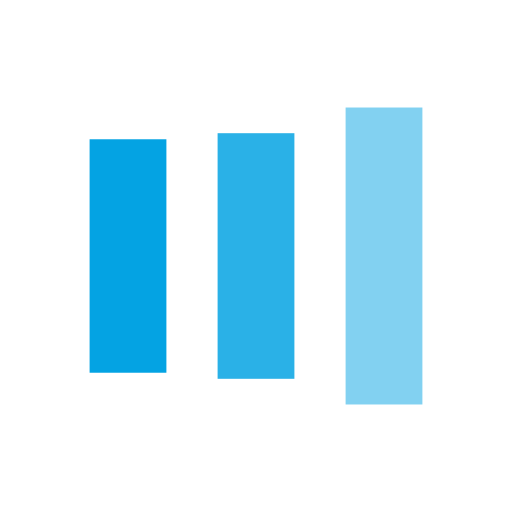
t = 0.00 s
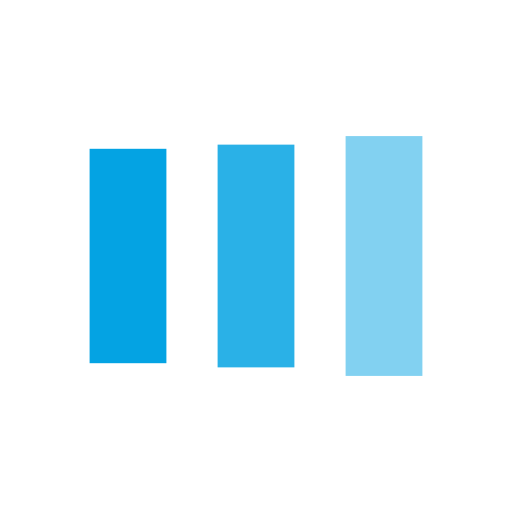
t = 0.13 s
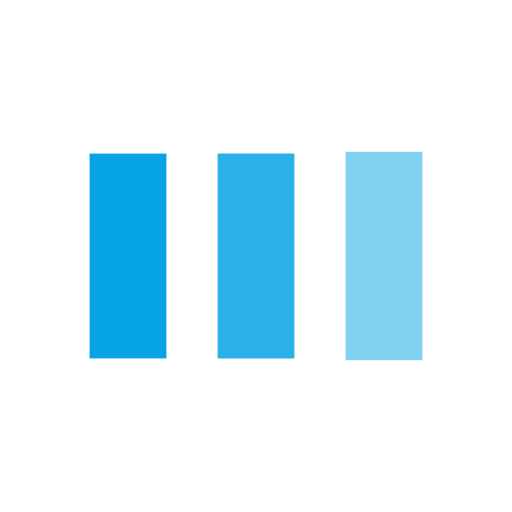
t = 0.38 s
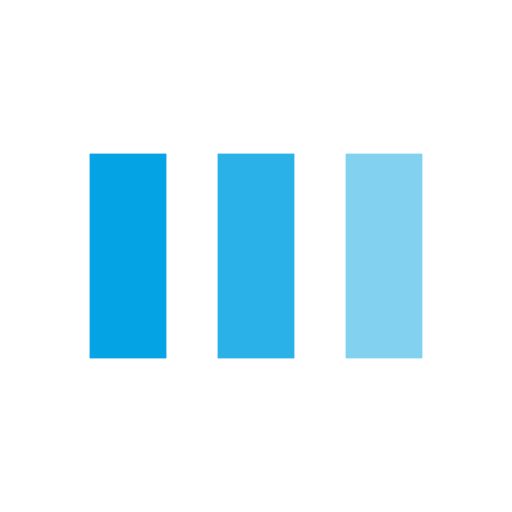
t = 0.50 s
t = 0.63 s: frame unchanged from t = 0.50 s, image omitted
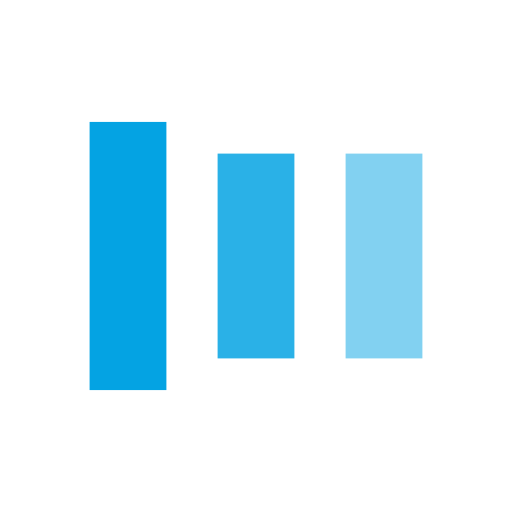
t = 0.88 s

The animated SVG that drew these frames (rendered in a browser with its animation timeline set to each time). Animation: 6 SMIL elements (animate=6); one cycle of 1.00 s, repeats indefinitely.

<?xml version="1.0" encoding="utf-8"?>
<svg xmlns="http://www.w3.org/2000/svg" xmlns:xlink="http://www.w3.org/1999/xlink" style="margin: auto; background: none; display: block; shape-rendering: auto;" width="200px" height="200px" viewBox="0 0 100 100" preserveAspectRatio="xMidYMid">
<rect x="17.5" y="30" width="15" height="40" fill="#04a3e3">
  <animate attributeName="y" repeatCount="indefinite" dur="1s" calcMode="spline" keyTimes="0;0.5;1" values="18;30;30" keySplines="0 0.5 0.5 1;0 0.5 0.5 1" begin="-0.2s"></animate>
  <animate attributeName="height" repeatCount="indefinite" dur="1s" calcMode="spline" keyTimes="0;0.5;1" values="64;40;40" keySplines="0 0.5 0.5 1;0 0.5 0.5 1" begin="-0.2s"></animate>
</rect>
<rect x="42.5" y="30" width="15" height="40" fill="#2ab1e7">
  <animate attributeName="y" repeatCount="indefinite" dur="1s" calcMode="spline" keyTimes="0;0.5;1" values="20.999999999999996;30;30" keySplines="0 0.5 0.5 1;0 0.5 0.5 1" begin="-0.1s"></animate>
  <animate attributeName="height" repeatCount="indefinite" dur="1s" calcMode="spline" keyTimes="0;0.5;1" values="58.00000000000001;40;40" keySplines="0 0.5 0.5 1;0 0.5 0.5 1" begin="-0.1s"></animate>
</rect>
<rect x="67.5" y="30" width="15" height="40" fill="#82d1f1">
  <animate attributeName="y" repeatCount="indefinite" dur="1s" calcMode="spline" keyTimes="0;0.5;1" values="20.999999999999996;30;30" keySplines="0 0.5 0.5 1;0 0.5 0.5 1"></animate>
  <animate attributeName="height" repeatCount="indefinite" dur="1s" calcMode="spline" keyTimes="0;0.5;1" values="58.00000000000001;40;40" keySplines="0 0.5 0.5 1;0 0.5 0.5 1"></animate>
</rect>
<!-- [ldio] generated by https://loading.io/ --></svg>